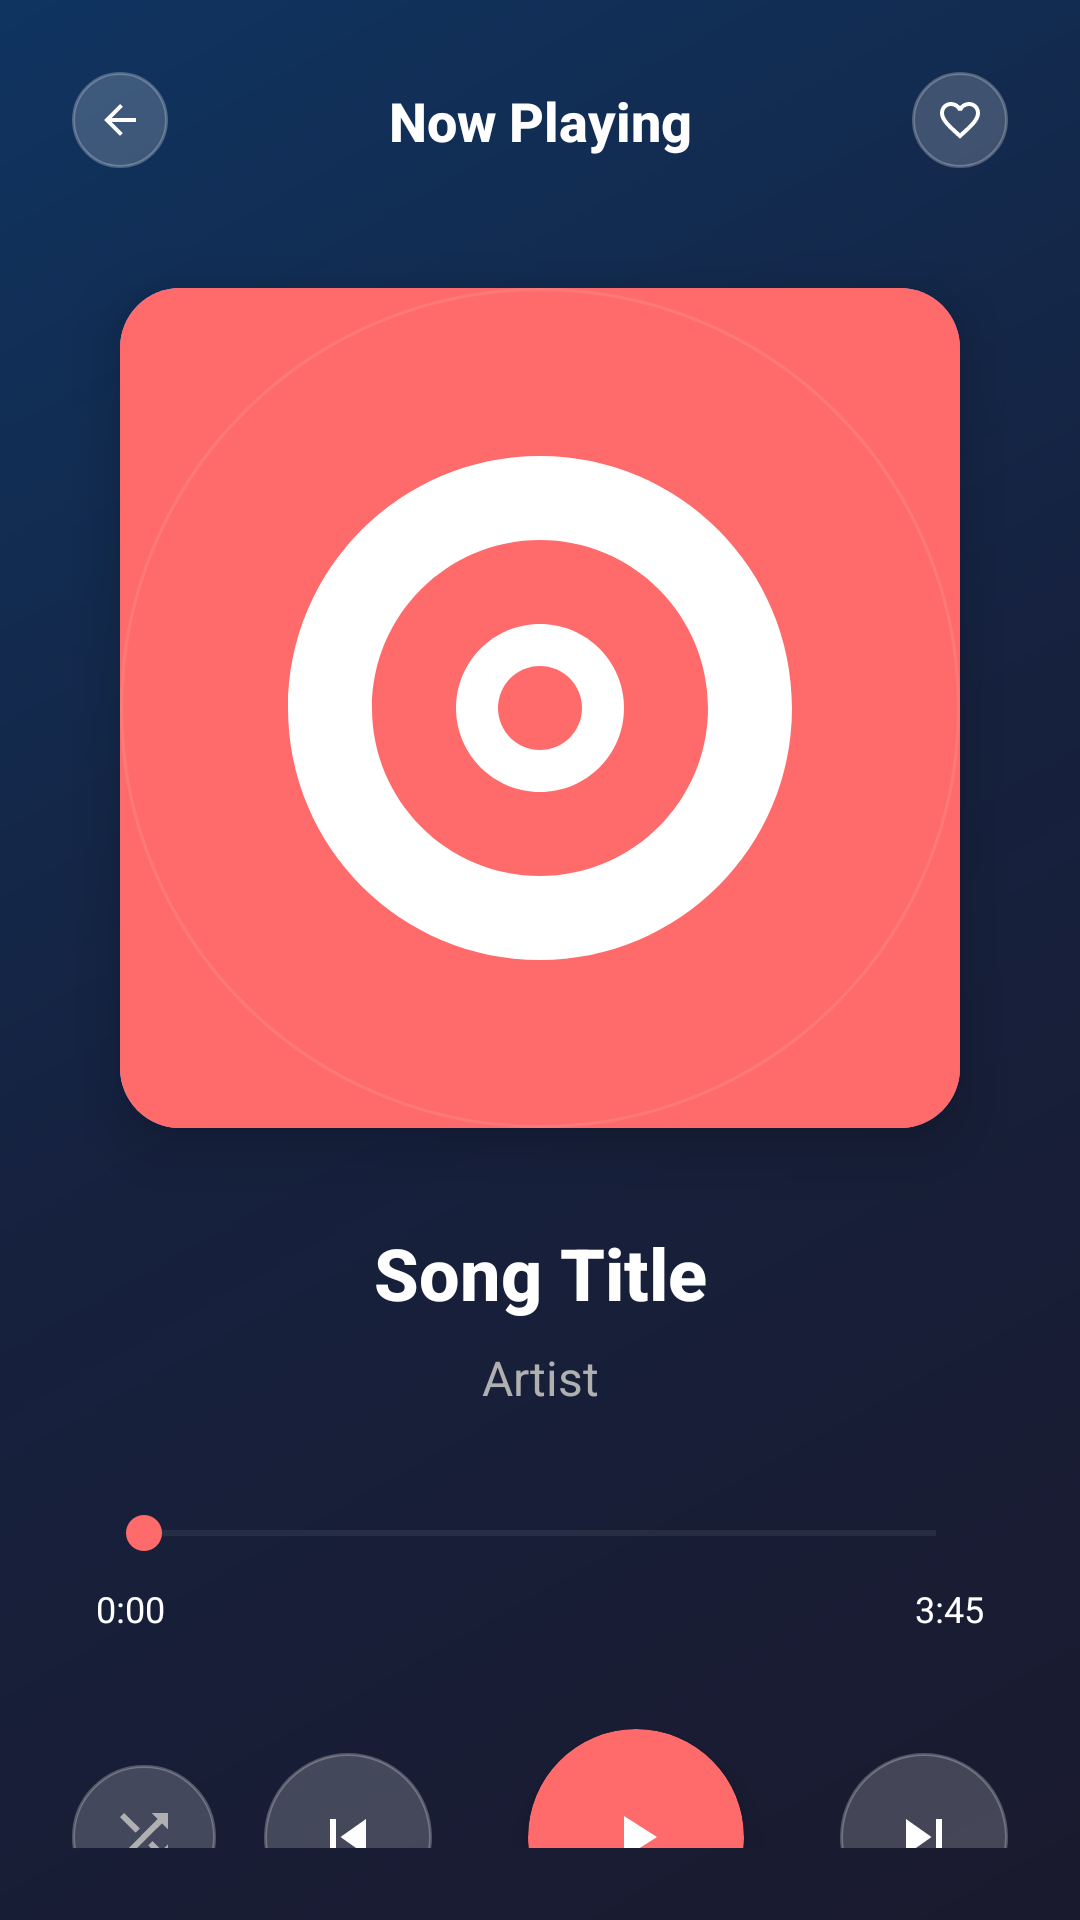

Write the Android layout XML for this screen, with the resource values it uses.
<!-- AndroidManifest.xml: application theme Theme.TuneBox -->
<!-- res/layout/activity_now_playing.xml -->
<?xml version="1.0" encoding="utf-8"?>
<androidx.constraintlayout.widget.ConstraintLayout
    xmlns:android="http://schemas.android.com/apk/res/android"
    xmlns:app="http://schemas.android.com/apk/res-auto"
    xmlns:tools="http://schemas.android.com/tools"
    android:id="@+id/nowPlayingLayout"
    android:layout_width="match_parent"
    android:layout_height="match_parent"
    android:background="@drawable/player_gradient_background"
    android:padding="24dp">

    
    <ImageView
        android:id="@+id/backButton"
        android:layout_width="32dp"
        android:layout_height="32dp"
        android:src="@drawable/ic_arrow_back"
        android:background="@drawable/circle_button_bg"
        android:padding="8dp"
        android:clickable="true"
        android:focusable="true"
        app:layout_constraintTop_toTopOf="parent"
        app:layout_constraintStart_toStartOf="parent"
        app:tint="@android:color/white" />

    <TextView
        android:id="@+id/nowPlayingTitle"
        android:layout_width="wrap_content"
        android:layout_height="wrap_content"
        android:text="Now Playing"
        android:textColor="@android:color/white"
        android:textSize="18sp"
        android:textStyle="bold"
        android:fontFamily="sans-serif-medium"
        app:layout_constraintTop_toTopOf="@id/backButton"
        app:layout_constraintBottom_toBottomOf="@id/backButton"
        app:layout_constraintStart_toStartOf="parent"
        app:layout_constraintEnd_toEndOf="parent" />

    <ImageView
        android:id="@+id/favoriteButton"
        android:layout_width="32dp"
        android:layout_height="32dp"
        android:src="@drawable/ic_favorite_border"
        android:background="@drawable/circle_button_bg"
        android:padding="8dp"
        android:clickable="true"
        android:focusable="true"
        app:layout_constraintTop_toTopOf="parent"
        app:layout_constraintEnd_toEndOf="parent"
        app:tint="@android:color/white" />

    
    <androidx.cardview.widget.CardView
        android:id="@+id/albumArtCard"
        android:layout_width="280dp"
        android:layout_height="280dp"
        android:layout_marginTop="40dp"
        app:cardCornerRadius="20dp"
        app:cardElevation="12dp"
        app:layout_constraintTop_toBottomOf="@id/backButton"
        app:layout_constraintStart_toStartOf="parent"
        app:layout_constraintEnd_toEndOf="parent">

        <ImageView
            android:id="@+id/albumArt"
            android:layout_width="match_parent"
            android:layout_height="match_parent"
            android:scaleType="centerCrop"
            android:src="@drawable/default_album_art"
            android:background="@drawable/album_art_placeholder" />

        
        <View
            android:layout_width="match_parent"
            android:layout_height="match_parent"
            android:background="@drawable/vinyl_overlay"
            android:alpha="0.1" />

    </androidx.cardview.widget.CardView>

    
    <TextView
        android:id="@+id/songTitle"
        android:layout_width="0dp"
        android:layout_height="wrap_content"
        android:text="Song Title"
        android:textSize="24sp"
        android:textColor="@android:color/white"
        android:textStyle="bold"
        android:fontFamily="sans-serif-medium"
        android:ellipsize="end"
        android:maxLines="2"
        android:textAlignment="center"
        android:layout_marginTop="32dp"
        app:layout_constraintTop_toBottomOf="@id/albumArtCard"
        app:layout_constraintStart_toStartOf="parent"
        app:layout_constraintEnd_toEndOf="parent"
        tools:text="Bohemian Rhapsody" />

    <TextView
        android:id="@+id/songArtist"
        android:layout_width="0dp"
        android:layout_height="wrap_content"
        android:text="Artist"
        android:textColor="#B0B0B0"
        android:textSize="16sp"
        android:textAlignment="center"
        android:layout_marginTop="8dp"
        app:layout_constraintTop_toBottomOf="@id/songTitle"
        app:layout_constraintStart_toStartOf="parent"
        app:layout_constraintEnd_toEndOf="parent"
        tools:text="Queen" />

    
    <SeekBar
        android:id="@+id/seekBar"
        android:layout_width="0dp"
        android:layout_height="wrap_content"
        android:progressTint="#FF6B6B"
        android:progressBackgroundTint="#40FFFFFF"
        android:thumbTint="#FF6B6B"
        android:layout_marginTop="32dp"
        android:layout_marginHorizontal="8dp"
        app:layout_constraintTop_toBottomOf="@id/songArtist"
        app:layout_constraintStart_toStartOf="parent"
        app:layout_constraintEnd_toEndOf="parent" />

    
    <TextView
        android:id="@+id/currentTime"
        android:layout_width="wrap_content"
        android:layout_height="wrap_content"
        android:text="0:00"
        android:textColor="@android:color/white"
        android:textSize="12sp"
        android:layout_marginTop="8dp"
        app:layout_constraintTop_toBottomOf="@id/seekBar"
        app:layout_constraintStart_toStartOf="@id/seekBar"
        tools:text="1:23" />

    <TextView
        android:id="@+id/totalTime"
        android:layout_width="wrap_content"
        android:layout_height="wrap_content"
        android:text="3:45"
        android:textColor="@android:color/white"
        android:textSize="12sp"
        android:layout_marginTop="8dp"
        app:layout_constraintTop_toBottomOf="@id/seekBar"
        app:layout_constraintEnd_toEndOf="@id/seekBar"
        tools:text="5:55" />

    
    <LinearLayout
        android:id="@+id/controlsLayout"
        android:layout_width="wrap_content"
        android:layout_height="wrap_content"
        android:orientation="horizontal"
        android:gravity="center_vertical"
        android:layout_marginTop="32dp"
        app:layout_constraintTop_toBottomOf="@id/currentTime"
        app:layout_constraintStart_toStartOf="parent"
        app:layout_constraintEnd_toEndOf="parent">

        
        <ImageButton
            android:id="@+id/shuffleBtn"
            android:layout_width="48dp"
            android:layout_height="48dp"
            android:background="@drawable/circle_button_bg"
            android:src="@drawable/ic_shuffle"
            android:contentDescription="Shuffle"
            android:clickable="true"
            android:focusable="true"
            android:layout_marginEnd="16dp"
            app:tint="#B0B0B0" />

        
        <ImageButton
            android:id="@+id/prevBtn"
            android:layout_width="56dp"
            android:layout_height="56dp"
            android:background="@drawable/circle_button_bg"
            android:src="@drawable/ic_skip_previous"
            android:contentDescription="Previous"
            android:clickable="true"
            android:focusable="true"
            android:layout_marginEnd="16dp"
            app:tint="@android:color/white" />

        
        <androidx.cardview.widget.CardView
            android:layout_width="72dp"
            android:layout_height="72dp"
            app:cardCornerRadius="36dp"
            app:cardElevation="8dp"
            app:cardBackgroundColor="#FF6B6B"
            android:layout_marginHorizontal="16dp">

            <ImageButton
                android:id="@+id/playPauseBtn"
                android:layout_width="match_parent"
                android:layout_height="match_parent"
                android:background="@android:color/transparent"
                android:src="@drawable/ic_play_arrow"
                android:contentDescription="Play or Pause"
                android:clickable="true"
                android:focusable="true"
                app:tint="@android:color/white" />

        </androidx.cardview.widget.CardView>

        
        <ImageButton
            android:id="@+id/nextBtn"
            android:layout_width="56dp"
            android:layout_height="56dp"
            android:background="@drawable/circle_button_bg"
            android:src="@drawable/ic_skip_next"
            android:contentDescription="Next"
            android:clickable="true"
            android:focusable="true"
            android:layout_marginStart="16dp"
            app:tint="@android:color/white" />

        
        <ImageButton
            android:id="@+id/repeatBtn"
            android:layout_width="48dp"
            android:layout_height="48dp"
            android:background="@drawable/circle_button_bg"
            android:src="@drawable/ic_repeat"
            android:contentDescription="Repeat"
            android:clickable="true"
            android:focusable="true"
            android:layout_marginStart="16dp"
            app:tint="#B0B0B0" />

    </LinearLayout>

    
    <LinearLayout
        android:id="@+id/bottomControls"
        android:layout_width="match_parent"
        android:layout_height="wrap_content"
        android:orientation="horizontal"
        android:gravity="center_vertical"
        android:layout_marginTop="24dp"
        app:layout_constraintTop_toBottomOf="@id/controlsLayout"
        app:layout_constraintStart_toStartOf="parent"
        app:layout_constraintEnd_toEndOf="parent">

        
        <ImageView
            android:id="@+id/volumeIcon"
            android:layout_width="24dp"
            android:layout_height="24dp"
            android:src="@drawable/ic_volume_up"
            android:layout_marginEnd="8dp"
            app:tint="#B0B0B0" />

        <SeekBar
            android:id="@+id/volumeSeekBar"
            android:layout_width="0dp"
            android:layout_height="wrap_content"
            android:layout_weight="1"
            android:progressTint="#FF6B6B"
            android:progressBackgroundTint="#40FFFFFF"
            android:thumbTint="#FF6B6B"
            android:progress="70"
            android:max="100" />

        
        <ImageButton
            android:id="@+id/queueBtn"
            android:layout_width="40dp"
            android:layout_height="40dp"
            android:background="@drawable/circle_button_bg"
            android:src="@drawable/ic_queue_music"
            android:contentDescription="Queue"
            android:clickable="true"
            android:focusable="true"
            android:layout_marginStart="16dp"
            app:tint="#B0B0B0" />

    </LinearLayout>

</androidx.constraintlayout.widget.ConstraintLayout>
<!-- resources referenced by this layout -->
<resources>
  <!-- drawable album_art_placeholder (drawable) -->
  <shape xmlns:android="http://schemas.android.com/apk/res/android">
      <gradient
          android:startColor="#667eea"
          android:endColor="#764ba2"
          android:angle="45" />
  </shape>
  <!-- drawable circle_button_bg (drawable) -->
  <shape xmlns:android="http://schemas.android.com/apk/res/android"
      android:shape="oval">
      <solid android:color="#30FFFFFF" />
      <stroke
          android:width="1dp"
          android:color="#40FFFFFF" />
  </shape>
  <!-- drawable ic_arrow_back (drawable) -->
  <vector xmlns:android="http://schemas.android.com/apk/res/android"
      android:width="24dp"
      android:height="24dp"
      android:viewportWidth="24"
      android:viewportHeight="24">
      <path
          android:fillColor="#FF000000"
          android:pathData="M20,11H7.83l5.59,-5.59L12,4l-8,8l8,8l1.41,-1.41L7.83,13H20V11z"/>
  </vector>
  <!-- drawable ic_play_arrow (drawable) -->
  <vector xmlns:android="http://schemas.android.com/apk/res/android"
      android:width="24dp"
      android:height="24dp"
      android:viewportWidth="24"
      android:viewportHeight="24">
      <path
          android:fillColor="#FF000000"
          android:pathData="M8,5v14l11,-7L8,5z"/>
  </vector>
  <!-- drawable ic_queue_music (drawable) -->
  <vector xmlns:android="http://schemas.android.com/apk/res/android"
      android:width="24dp"
      android:height="24dp"
      android:viewportWidth="24"
      android:viewportHeight="24">
      <path
          android:fillColor="#FF000000"
          android:pathData="M15,6H3v2h12V6zM15,10H3v2h12V10zM3,16h8v-2H3V16zM17,6v8.18c-0.31,-0.11 -0.65,-0.18 -1,-0.18c-1.66,0 -3,1.34 -3,3s1.34,3 3,3s3,-1.34 3,-3V8h3V6H17z"/>
  </vector>
  <!-- drawable ic_repeat (drawable) -->
  <vector xmlns:android="http://schemas.android.com/apk/res/android"
      android:width="24dp"
      android:height="24dp"
      android:viewportWidth="24"
      android:viewportHeight="24">
      <path
          android:fillColor="#FF000000"
          android:pathData="M7,7h10v3l4,-4l-4,-4v3H5v6h2V7zM17,17H7v-3l-4,4l4,4v-3h12v-6h-2V17z"/>
  </vector>
  <!-- drawable ic_shuffle (drawable) -->
  <vector xmlns:android="http://schemas.android.com/apk/res/android"
      android:width="24dp"
      android:height="24dp"
      android:viewportWidth="24"
      android:viewportHeight="24">
      <path
          android:fillColor="#FF000000"
          android:pathData="M10.59,9.17L5.41,4L4,5.41l5.17,5.17l1.42,-1.41zM14.5,4l2.04,2.04L4,18.59L5.41,20L17.96,7.46L20,9.5V4h-5.5zM14.83,13.41l-1.41,1.41l3.13,3.13L14.5,20H20v-5.5l-2.04,2.04l-3.13,-3.13z"/>
  </vector>
  <!-- drawable ic_skip_next (drawable) -->
  <vector xmlns:android="http://schemas.android.com/apk/res/android"
      android:width="24dp"
      android:height="24dp"
      android:viewportWidth="24"
      android:viewportHeight="24">
      <path
          android:fillColor="#FF000000"
          android:pathData="M6,18l8.5,-6L6,6V18zM16,6v12h2V6H16z"/>
  </vector>
  <!-- drawable ic_skip_previous (drawable) -->
  <vector xmlns:android="http://schemas.android.com/apk/res/android"
      android:width="24dp"
      android:height="24dp"
      android:viewportWidth="24"
      android:viewportHeight="24">
      <path
          android:fillColor="#FF000000"
          android:pathData="M6,6h2v12H6V6zM9.5,12l8.5,6V6L9.5,12z"/>
  </vector>
  <!-- drawable player_gradient_background (drawable) -->
  <shape xmlns:android="http://schemas.android.com/apk/res/android">
      <gradient
          android:startColor="#1A1A2E"
          android:centerColor="#16213E"
          android:endColor="#0F3460"
          android:angle="135" />
  </shape>
  <!-- drawable vinyl_overlay (drawable) -->
  <shape xmlns:android="http://schemas.android.com/apk/res/android"
      android:shape="oval">
      <stroke
          android:width="1dp"
          android:color="#FFFFFF" />
      <solid android:color="@android:color/transparent" />
  </shape>
  <style name="Theme.TuneBox" parent="Base.Theme.TuneBox" />
  <style name="Base.Theme.TuneBox" parent="Theme.Material3.DayNight.NoActionBar">
          
          
      </style>
</resources>
